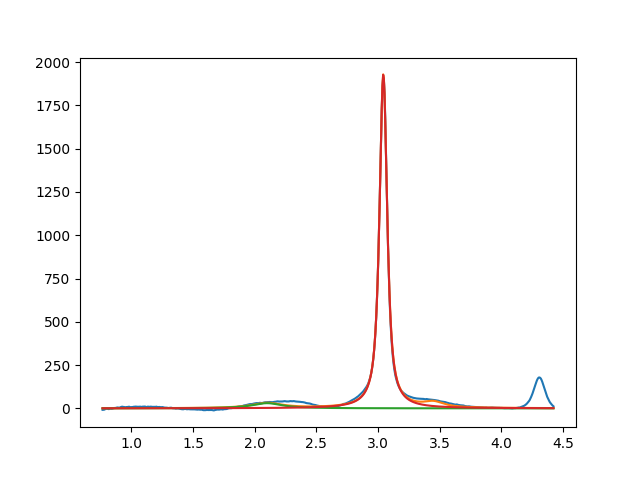

The table this chart was drawn from, first rows:
2.099999999999999645e+00, 2.999999999999999645e+01, 2.999999999999999334e-01, 1.228461650318413586e-13
3.042773600312110638e+00, 1.929628281577679445e+03, 7.405495361630434759e-02, 1.674276330399052382e-01
3.450000000000003730e+00, 2.999999999999999645e+01, 1.999999999999999833e-01, 4.854992735359560366e-16
